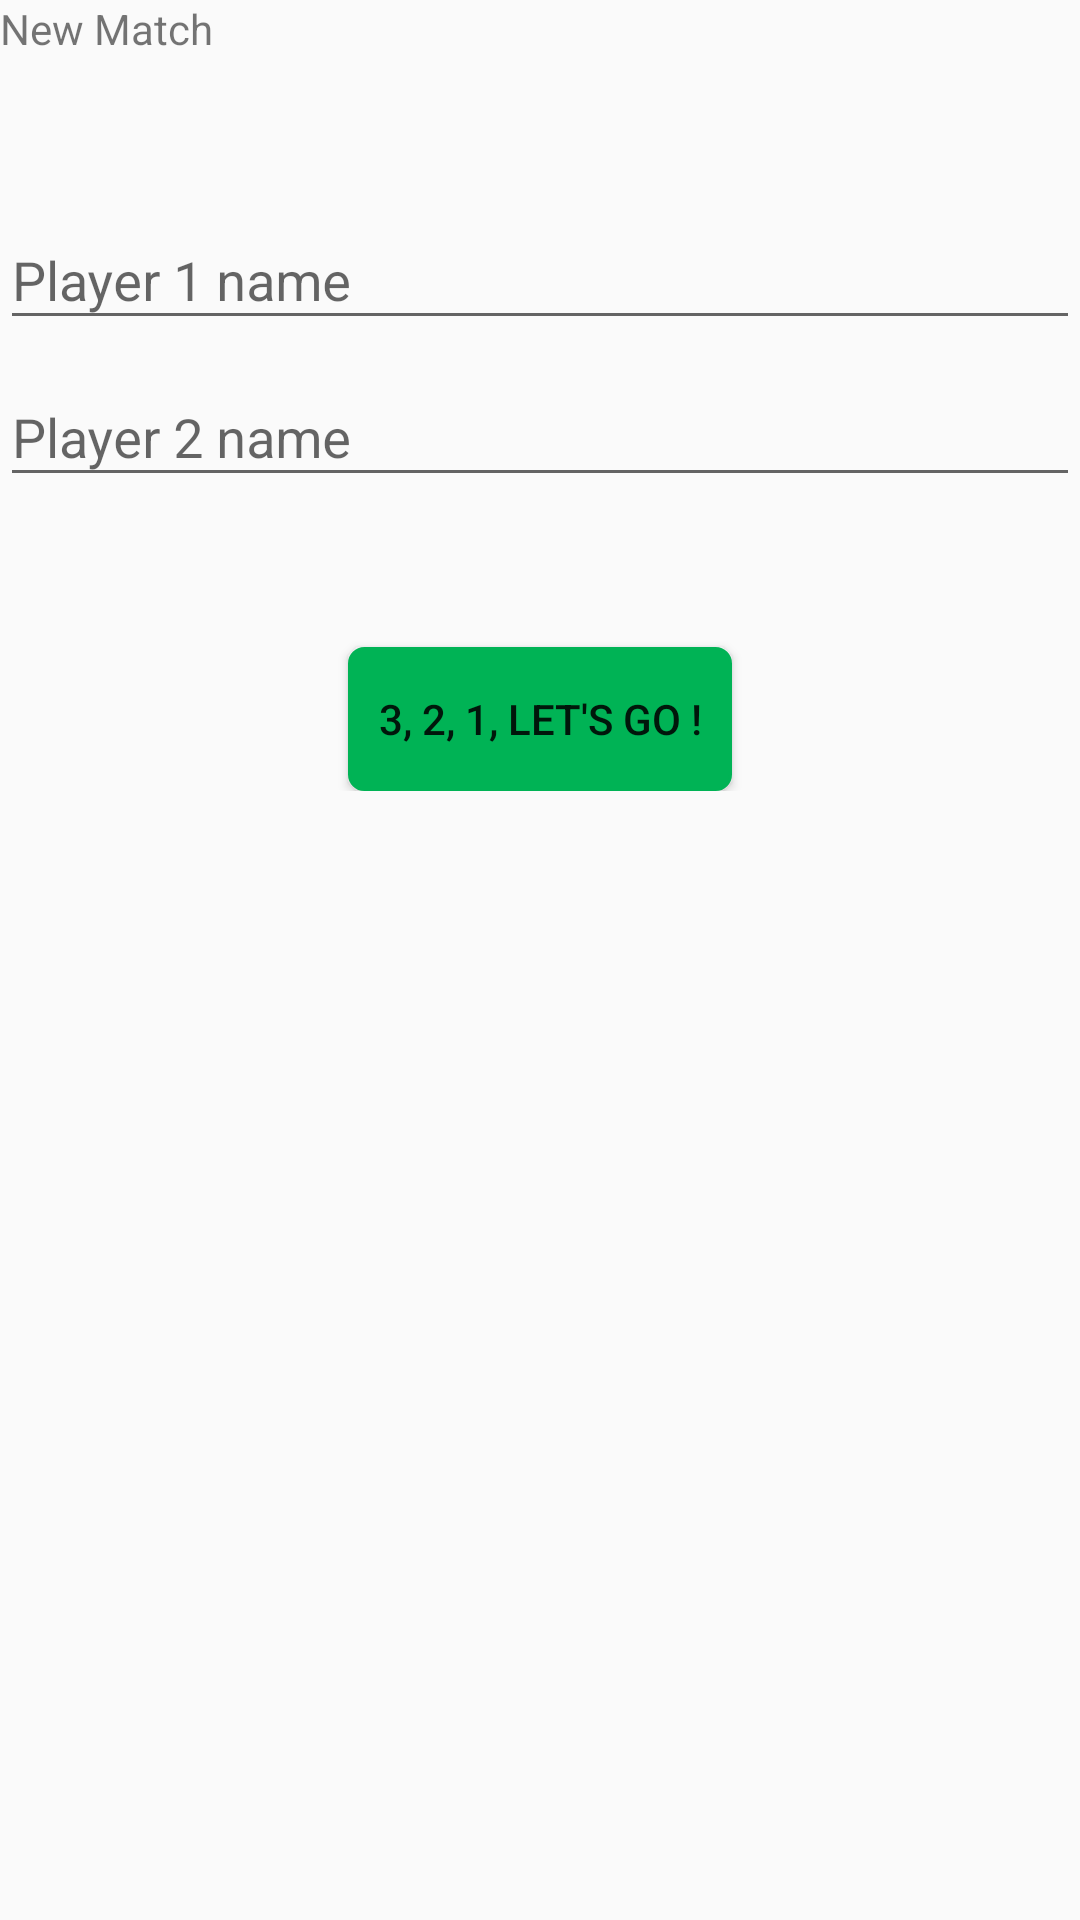

Produce the Android XML layout that renders to this screen, including the resource entries it uses.
<!-- AndroidManifest.xml: application theme AppTheme -->
<!-- res/layout/activity_create_match.xml -->
<?xml version="1.0" encoding="utf-8"?>
<ScrollView
    xmlns:android="http://schemas.android.com/apk/res/android"
    android:layout_height="match_parent"
    android:layout_width="match_parent">

    <LinearLayout xmlns:android="http://schemas.android.com/apk/res/android"
        xmlns:tools="http://schemas.android.com/tools"
        android:layout_width="match_parent"
        android:layout_height="match_parent"
        android:orientation="vertical"
        tools:activity="edu.bruguerolle.rocher.fanny.activities.CreateMatchActivity">

        <TextView
            android:id="@+id/textView2"
            android:layout_width="293dp"
            android:layout_height="61dp"
            android:text="New Match" />

        <android.support.design.widget.TextInputLayout
            android:layout_width="match_parent"
            android:layout_height="wrap_content"
            android:hint="Player 1 name">
            <android.support.design.widget.TextInputEditText
                android:layout_width="match_parent"
                android:layout_height="wrap_content"
                android:id="@+id/player1Name"/>
        </android.support.design.widget.TextInputLayout>

        <android.support.design.widget.TextInputLayout
            android:layout_width="match_parent"
            android:layout_height="wrap_content"
            android:hint="Player 2 name ">
            <android.support.design.widget.TextInputEditText
                android:layout_width="match_parent"
                android:layout_height="wrap_content"
                android:id="@+id/player2Name"/>
        </android.support.design.widget.TextInputLayout>

        <Button
            android:id="@+id/startMatchButton"
            android:layout_width="wrap_content"
            android:layout_marginTop="50dp"
            android:layout_gravity="center_horizontal"
            android:layout_height="wrap_content"
            android:text="3, 2, 1, Let's Go !" />


    </LinearLayout>

</ScrollView>
<!-- resources referenced by this layout -->
<resources>
  <style name="AppTheme" parent="Theme.AppCompat.Light.DarkActionBar">
          
          <item name="colorPrimary">@color/colorPrimary</item>
          <item name="colorPrimaryDark">@color/colorPrimaryDark</item>
          <item name="colorAccent">@color/colorAccent</item>
          <item name="buttonStyle">@style/greenBtn</item>
      </style>
  <color name="colorPrimary">#00B355</color>
  <color name="colorPrimaryDark">#21684F</color>
  <color name="colorAccent">@color/colorPrimary</color>
  <style name="greenBtn" parent="Base.Widget.AppCompat.Button">
          <item name="android:background">@drawable/btn_bg</item>
          <item name="android:paddingEnd">10dp</item>
          <item name="android:paddingStart">10dp</item>
      </style>
  <!-- drawable btn_bg (drawable) -->
  <?xml version="1.0" encoding="utf-8"?>
  <selector xmlns:android="http://schemas.android.com/apk/res/android">
      <item
          android:color="@color/colorPrimary">
          <shape xmlns:android="http://schemas.android.com/apk/res/android"
              android:shape="rectangle">
              <solid android:color="@color/colorPrimary" />
              <stroke android:width="1dip" android:color="@color/colorPrimary"/>
              <corners
                  android:radius="5dp">
              </corners>
          </shape>
      </item>
  </selector>
</resources>
